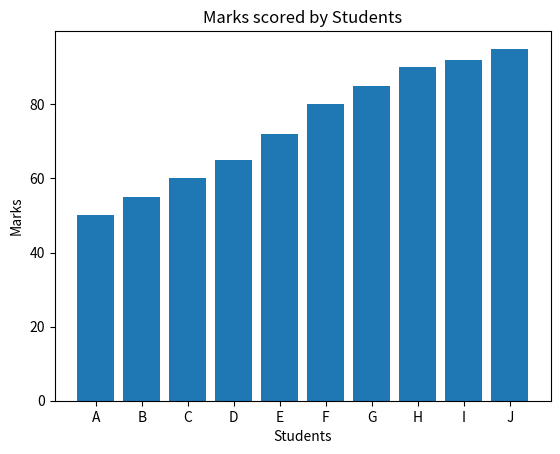
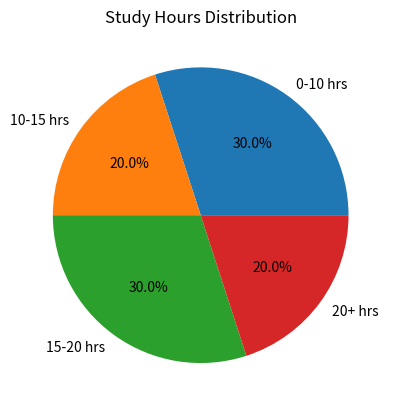
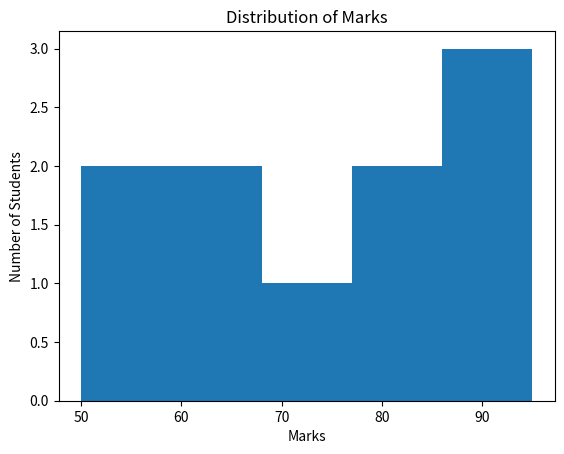

Here is the Python script that generated these plots, in order:
'''
*Assignment (28/02/2026)*

*Assignment Name* : Storytelling with Graphs
*Description* : Create bar chart, pie chart, histogram and write a short data story explaining trends..
'''

import matplotlib.pyplot as plt
students = ['A','B','C','D','E','F','G','H','I','J']
study_hours = [5,7,8,10,12,15,16,18,20,22]
marks = [50,55,60,65,72,80,85,90,92,95]
plt.figure()
plt.bar(students, marks)
plt.title("Marks scored by Students")
plt.xlabel("Students")
plt.ylabel("Marks")
plt.show()
labels = ["0-10 hrs","10-15 hrs","15-20 hrs","20+ hrs"]
sizes = [3,2,3,2]  
plt.figure()
plt.pie(sizes, labels=labels, autopct='%1.1f%%')
plt.title("Study Hours Distribution")
plt.show()
plt.figure()
plt.hist(marks, bins=5)
plt.title("Distribution of Marks")
plt.xlabel("Marks")
plt.ylabel("Number of Students")
plt.show()

'''
The bar chart shows that students who studied more hours generally scored higher marks. The pie chart indicates that most students studied between 15–20 hours per week. The histogram shows that the majority of marks fall between 70 and 95, suggesting overall strong performance. This trend suggests a positive relationship between study time and academic performance.
'''
